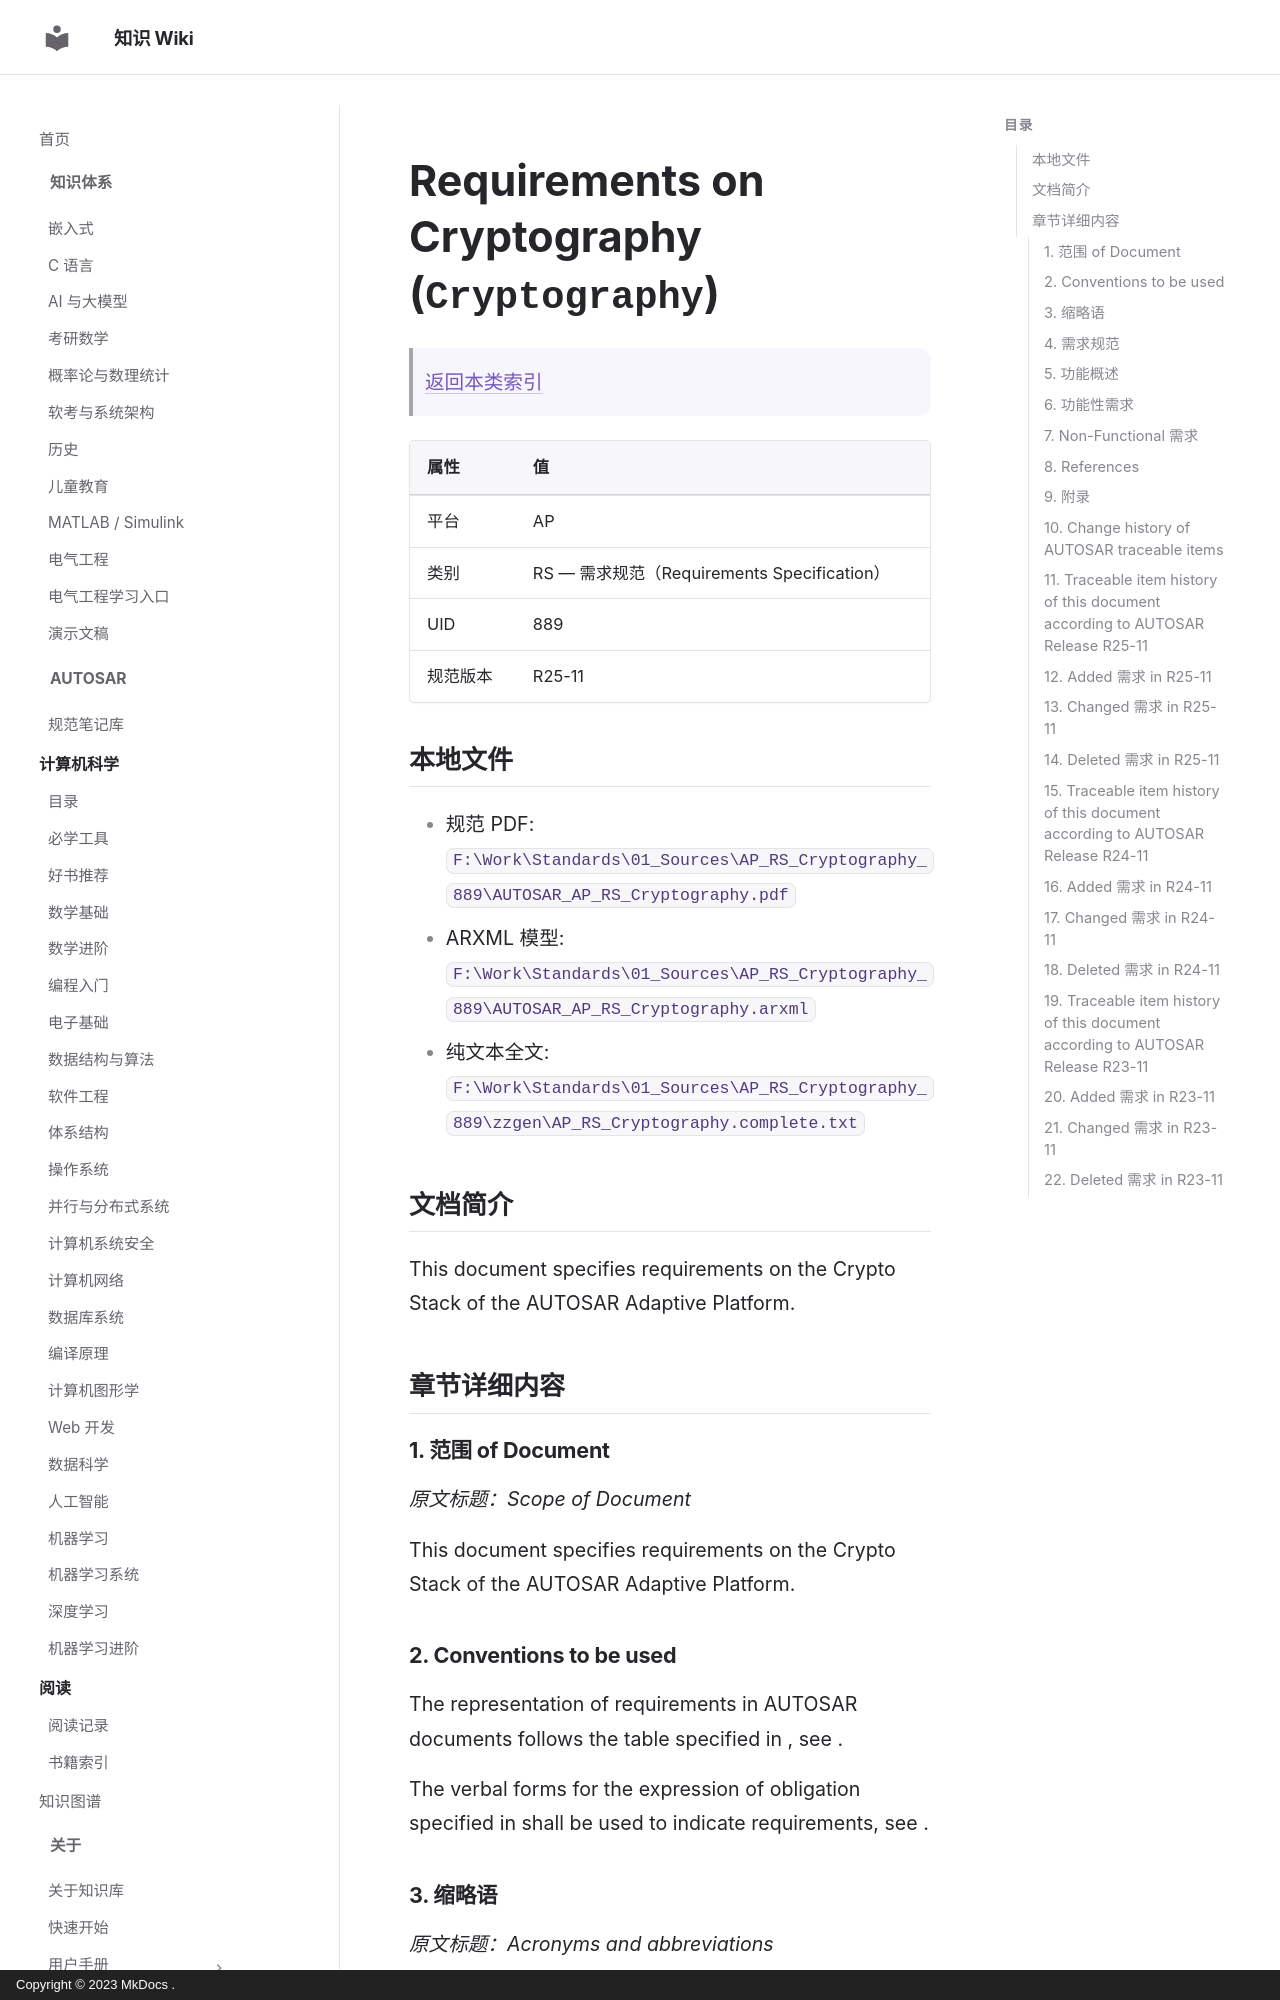

repository: ilikui/wiki · page: types/autosar/specs/AP/RS/Cryptography/index.html · generator: mkdocs · copyright: Copyright © 2023 MkDocs .

# Requirements on Cryptography (`Cryptography`)

> [返回本类索引](index.md)

| 属性 | 值 |
|---|---|
| 平台 | AP |
| 类别 | RS — 需求规范（Requirements Specification） |
| UID | 889 |
| 规范版本 | R25-11 |

## 本地文件

- 规范 PDF: `F:\Work\Standards\01_Sources\AP_RS_Cryptography_889\AUTOSAR_AP_RS_Cryptography.pdf`
- ARXML 模型: `F:\Work\Standards\01_Sources\AP_RS_Cryptography_889\AUTOSAR_AP_RS_Cryptography.arxml`
- 纯文本全文: `F:\Work\Standards\01_Sources\AP_RS_Cryptography_889\zzgen\AP_RS_Cryptography.complete.txt`

## 文档简介

This document specifies requirements on the Crypto Stack of the AUTOSAR Adaptive Platform.

## 章节详细内容

### 1. 范围 of Document
*原文标题：Scope of Document*

This document specifies requirements on the Crypto Stack of the AUTOSAR Adaptive Platform.

### 2. Conventions to be used

The representation of requirements in AUTOSAR documents follows the table specified in , see .

The verbal forms for the expression of obligation specified in  shall be used to indicate requirements, see .

### 3. 缩略语
*原文标题：Acronyms and abbreviations*

The glossary below includes acronyms and abbreviations relevant to `RS_Cryptography` that are not included in the AUTOSAR Glossary .

| Abbreviation / Acronym: | Description: |
|---|---|
| HSM | Hardware Software Module |
| PKI | Public Key Infrastructure |
| SHE | Secure Hardware Extension |
| TPM | Trusted Platform Module |
